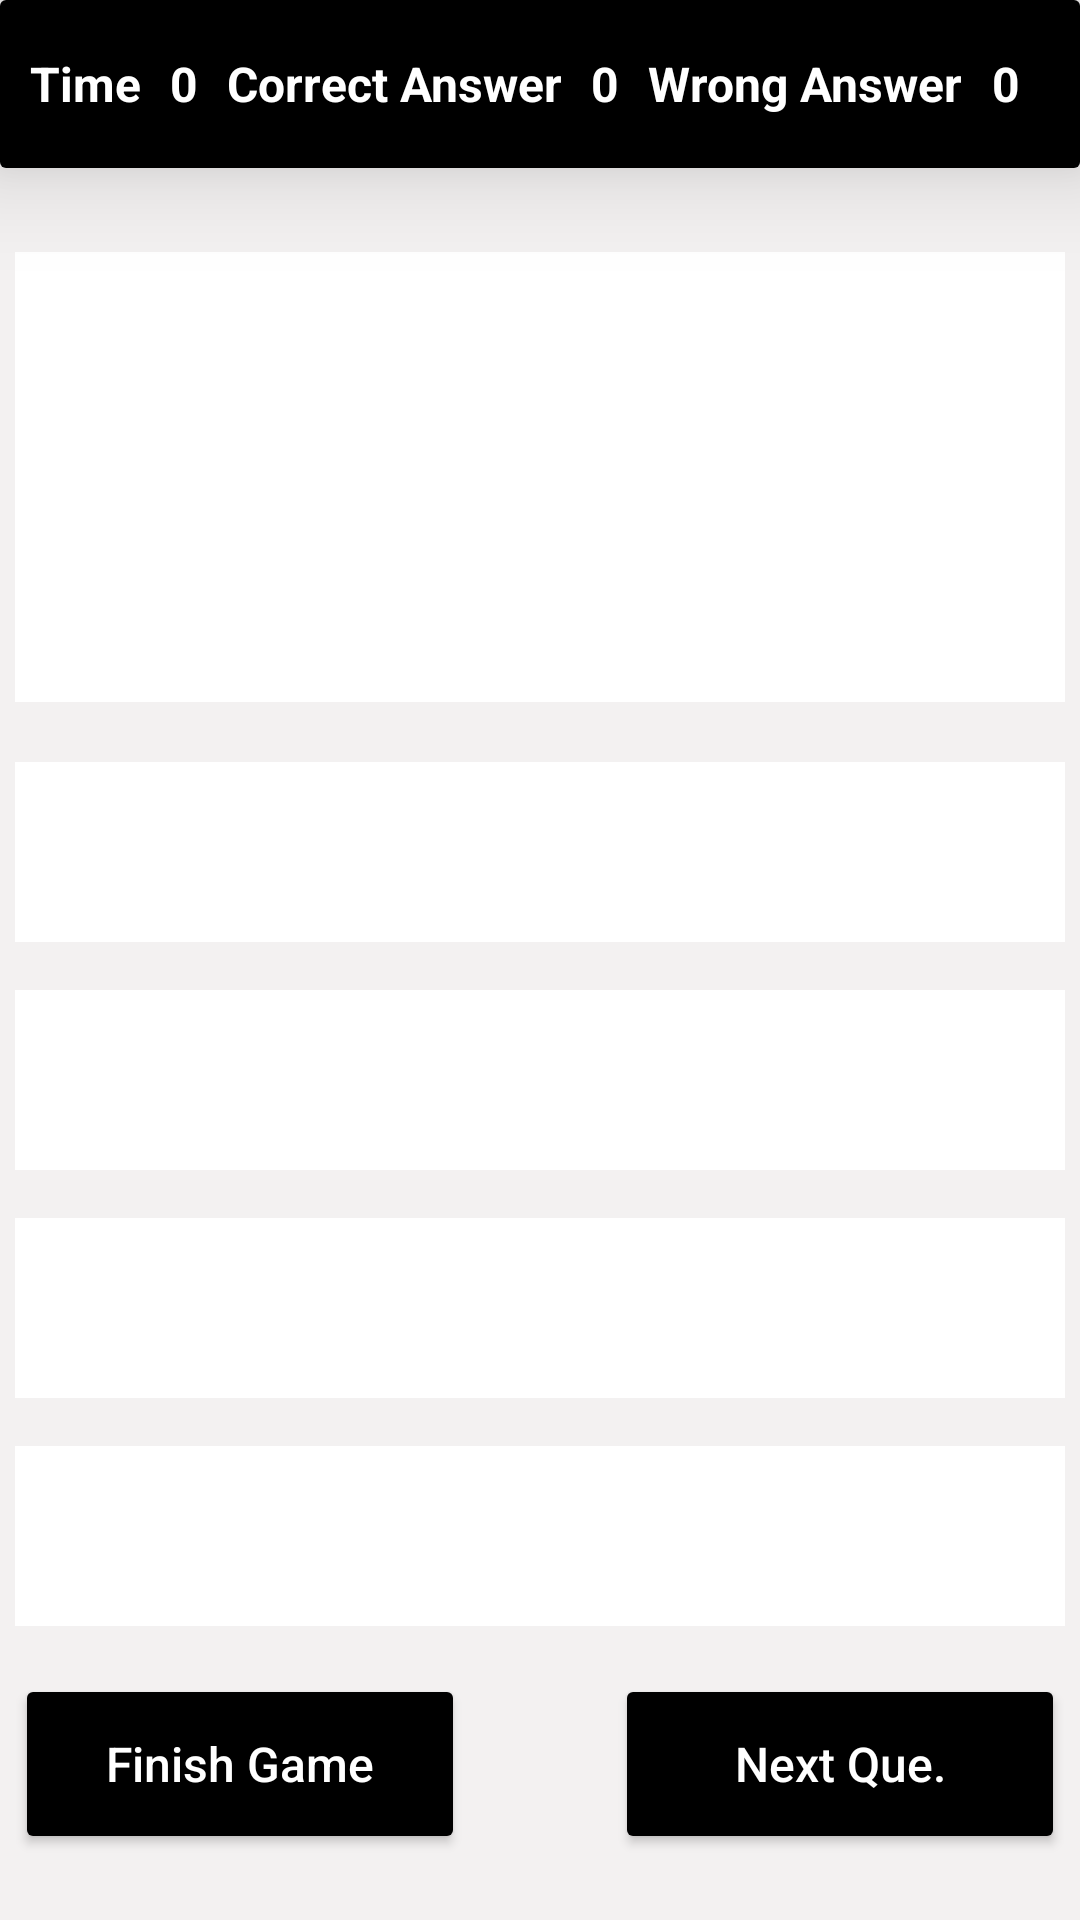

Reconstruct the res/layout file that produces this screen, plus the resources it refers to.
<!-- AndroidManifest.xml: application theme Theme.Quiz_Game -->
<!-- res/layout/activity_start_game.xml -->
<?xml version="1.0" encoding="utf-8"?>
<androidx.constraintlayout.widget.ConstraintLayout xmlns:android="http://schemas.android.com/apk/res/android"
    xmlns:app="http://schemas.android.com/apk/res-auto"
    xmlns:tools="http://schemas.android.com/tools"
    android:layout_width="match_parent"
    android:layout_height="match_parent"
    android:background="#F3F1F1"
    android:orientation="vertical"
    tools:context=".startGameActivity">

    <androidx.cardview.widget.CardView
        android:id="@+id/cardView2"
        android:layout_width="match_parent"
        android:layout_height="56dp"
        app:cardElevation="20dp"
        app:layout_constraintEnd_toEndOf="parent"
        app:layout_constraintStart_toStartOf="parent"
        app:layout_constraintTop_toTopOf="parent">

        <LinearLayout
            android:layout_width="match_parent"
            android:layout_height="match_parent"
            android:background="#000000"
            android:gravity="center"
            android:orientation="horizontal"
            android:padding="10dp"
            tools:layout_editor_absoluteX="10dp"
            tools:layout_editor_absoluteY="10dp">

            <TextView
                android:layout_width="wrap_content"
                android:layout_height="wrap_content"
                android:layout_weight="1"
                android:text="@string/time"
                android:textColor="#FFFFFF"
                android:textSize="16sp"
                android:textStyle="bold" />

            <TextView
                android:id="@+id/time"
                android:layout_width="wrap_content"
                android:layout_height="wrap_content"
                android:layout_weight="1"
                android:text="@string/_0"
                android:textColor="#FFFFFF"
                android:textSize="16sp"
                android:textStyle="bold" />

            <TextView
                android:id="@+id/textView6"
                android:layout_width="wrap_content"
                android:layout_height="wrap_content"
                android:layout_weight="1"
                android:text="@string/correct_answer"
                android:textColor="#FFFFFF"
                android:textSize="16sp"
                android:textStyle="bold" />

            <TextView
                android:id="@+id/correctAnswer"
                android:layout_width="wrap_content"
                android:layout_height="wrap_content"
                android:layout_weight="1"
                android:text="@string/_0"
                android:textColor="#FFFFFF"
                android:textSize="16sp"
                android:textStyle="bold" />

            <TextView
                android:id="@+id/textView8"
                android:layout_width="wrap_content"
                android:layout_height="wrap_content"
                android:layout_weight="1"
                android:text="@string/wrong_answer"
                android:textColor="#FFFFFF"
                android:textSize="16sp"
                android:textStyle="bold" />

            <TextView
                android:id="@+id/wrongAnswer"
                android:layout_width="wrap_content"
                android:layout_height="wrap_content"
                android:layout_weight="1"
                android:text="@string/_0"
                android:textColor="#FFFFFF"
                android:textSize="16sp"
                android:textStyle="bold" />
        </LinearLayout>

    </androidx.cardview.widget.CardView>

    <TextView
        android:id="@+id/textQuestion"
        android:layout_width="350dp"
        android:layout_height="150dp"
        android:layout_marginTop="28dp"
        android:background="@color/white"
        android:gravity="center"
        android:textColor="#000000"
        android:textSize="16sp"
        app:layout_constraintEnd_toEndOf="parent"
        app:layout_constraintHorizontal_bias="0.491"
        app:layout_constraintStart_toStartOf="parent"
        app:layout_constraintTop_toBottomOf="@+id/cardView2" />

    <TextView
        android:id="@+id/answerA"
        android:layout_width="350dp"
        android:layout_height="60dp"
        android:layout_marginTop="20dp"
        android:background="@color/white"
        android:fontFamily="sans-serif"
        android:gravity="center"
        android:textColor="#000000"
        android:textSize="18sp"
        app:layout_constraintEnd_toEndOf="@+id/textQuestion"
        app:layout_constraintStart_toStartOf="@+id/textQuestion"
        app:layout_constraintTop_toBottomOf="@+id/textQuestion" />

    <TextView
        android:id="@+id/answerB"
        android:layout_width="350dp"
        android:layout_height="60dp"
        android:layout_marginTop="16dp"
        android:background="@color/white"
        android:fontFamily="sans-serif"
        android:gravity="center"
        android:textColor="#000000"
        android:textSize="18sp"
        app:layout_constraintEnd_toEndOf="@+id/answerA"
        app:layout_constraintHorizontal_bias="0.0"
        app:layout_constraintStart_toStartOf="@+id/answerA"
        app:layout_constraintTop_toBottomOf="@+id/answerA" />

    <TextView
        android:id="@+id/answerC"
        android:layout_width="350dp"
        android:layout_height="60dp"
        android:layout_marginTop="16dp"
        android:background="@color/white"
        android:fontFamily="sans-serif"
        android:gravity="center"
        android:textColor="#000000"
        android:textSize="18sp"
        app:layout_constraintEnd_toEndOf="@+id/answerB"
        app:layout_constraintHorizontal_bias="0.0"
        app:layout_constraintStart_toStartOf="@+id/answerB"
        app:layout_constraintTop_toBottomOf="@+id/answerB" />

    <TextView
        android:id="@+id/answerD"
        android:layout_width="350dp"
        android:layout_height="60dp"
        android:layout_marginTop="16dp"
        android:background="@color/white"
        android:fontFamily="sans-serif"
        android:gravity="center"
        android:textColor="#000000"
        android:textSize="18sp"
        app:layout_constraintEnd_toEndOf="@+id/answerC"
        app:layout_constraintHorizontal_bias="0.0"
        app:layout_constraintStart_toStartOf="@+id/answerC"
        app:layout_constraintTop_toBottomOf="@+id/answerC" />

    <Button
        android:id="@+id/btnFinish"
        android:layout_width="150dp"
        android:layout_height="60dp"
        android:layout_marginTop="16dp"
        android:backgroundTint="@color/black"
        android:text="@string/finish_game"
        android:textAllCaps="false"
        android:textColor="@color/white"
        android:textSize="16sp"
        app:cornerRadius="5dp"
        app:layout_constraintStart_toStartOf="@+id/answerD"
        app:layout_constraintTop_toBottomOf="@+id/answerD"
        tools:ignore="TextSizeCheck" />

    <Button
        android:id="@+id/btnNextQue"
        android:layout_width="150dp"
        android:layout_height="60dp"
        android:layout_marginTop="16dp"
        android:backgroundTint="@color/black"
        android:text="@string/next_que"
        android:textAllCaps="false"
        android:textColor="@color/white"
        android:textSize="16sp"
        app:cornerRadius="5dp"
        app:layout_constraintEnd_toEndOf="@+id/answerD"
        app:layout_constraintHorizontal_bias="1.0"
        app:layout_constraintStart_toEndOf="@+id/btnFinish"
        app:layout_constraintTop_toBottomOf="@+id/answerD" />

</androidx.constraintlayout.widget.ConstraintLayout>
<!-- resources referenced by this layout -->
<resources>
  <string name="_0">0</string>
  <string name="correct_answer">Correct Answer</string>
  <string name="finish_game">Finish Game</string>
  <string name="next_que">Next Que.</string>
  <string name="time">Time</string>
  <string name="wrong_answer">Wrong Answer</string>
  <style name="Theme.Quiz_Game" parent="Theme.MaterialComponents.DayNight.NoActionBar">
          
          <item name="colorPrimary">@color/purple_500</item>
          <item name="colorPrimaryVariant">#F2F2F3</item>
          <item name="colorOnPrimary">@color/white</item>
          
          <item name="colorSecondary">@color/teal_200</item>
          <item name="colorSecondaryVariant">@color/teal_700</item>
          <item name="colorOnSecondary">@color/black</item>
          
          <item name="android:statusBarColor">?attr/colorPrimaryVariant</item>
          
      </style>
  <!-- not gathered from this repository: default colours our renderer supplied (Android Studio template values) -->
  <color name="purple_500">#FF6200EE</color>
  <color name="teal_200">#FF03DAC5</color>
  <color name="teal_700">#FF018786</color>
  <color name="black">#FF000000</color>
  <color name="white">#FFFFFFFF</color>
</resources>
